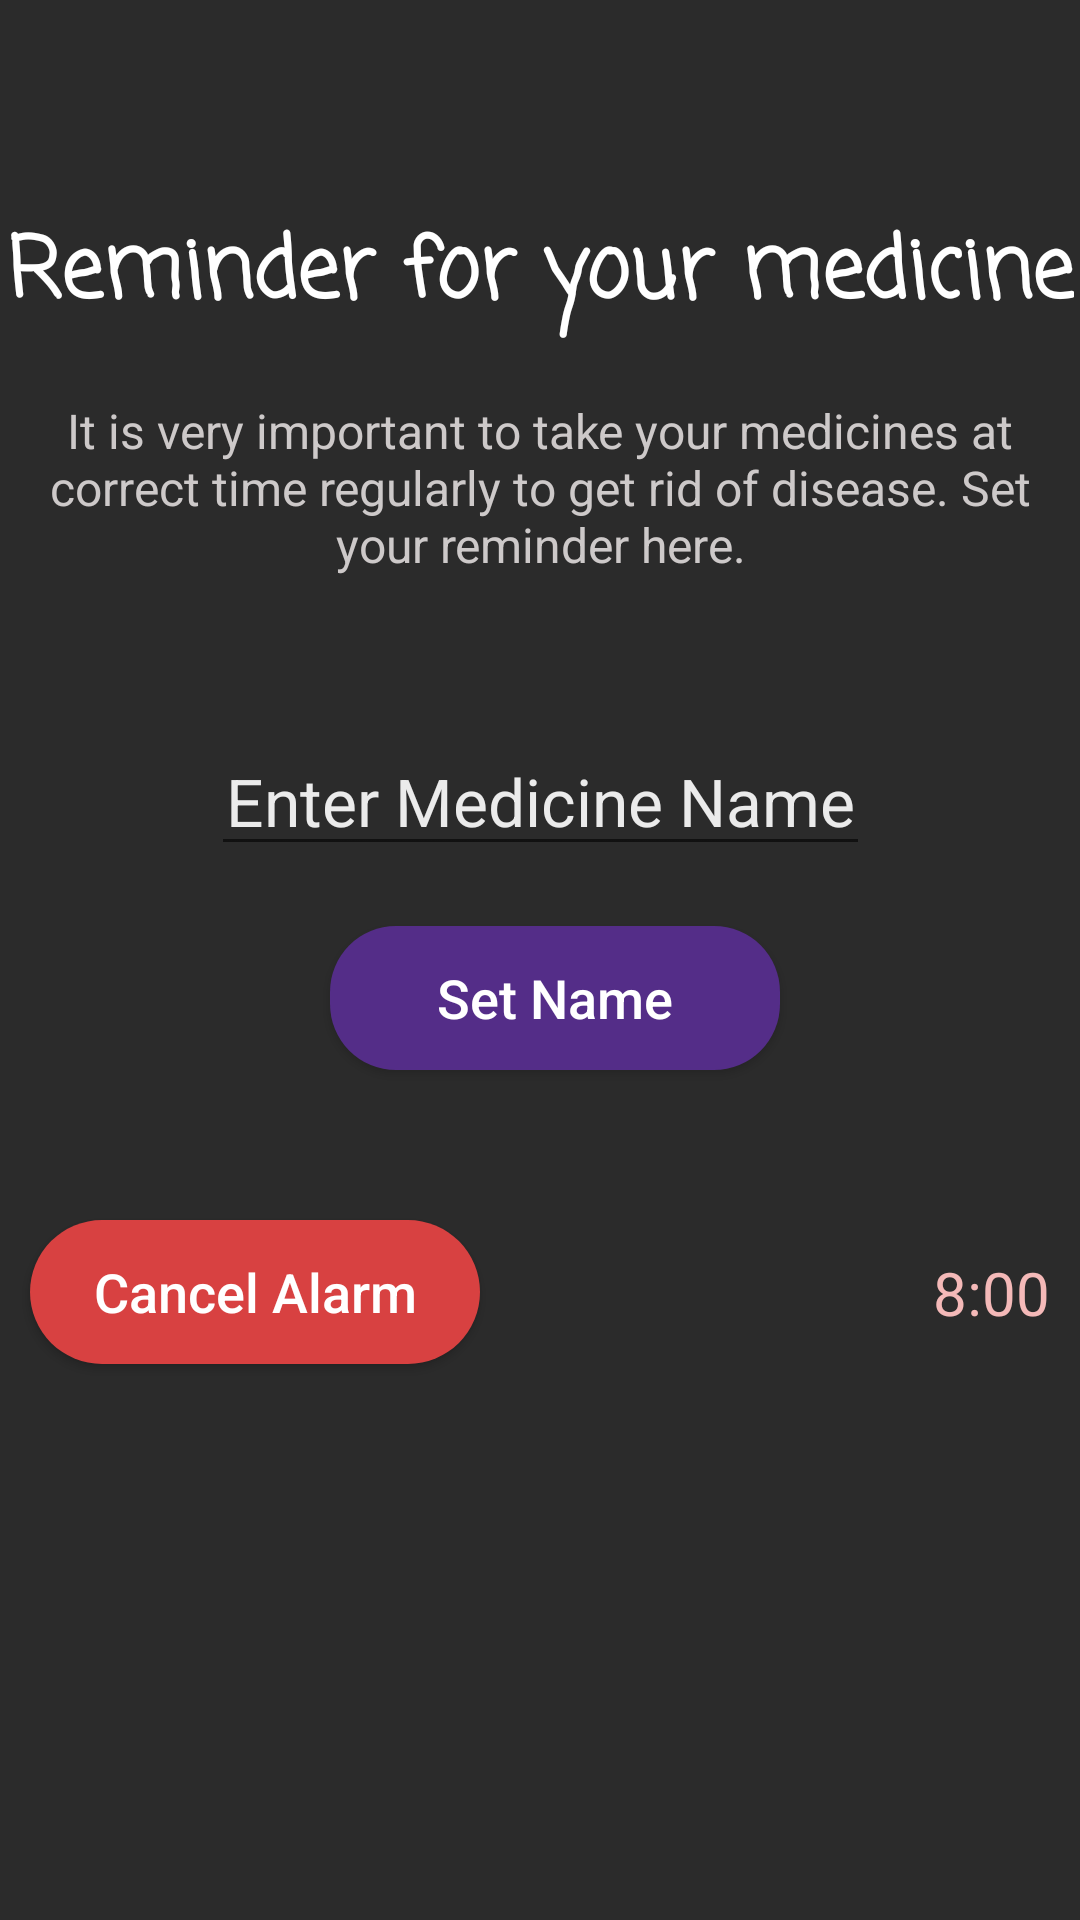

Layout XML and referenced resources for this Android screen:
<!-- AndroidManifest.xml: application theme Theme.ShapeUp -->
<!-- res/layout/activity_medicine_rem.xml -->
<?xml version="1.0" encoding="utf-8"?>
<androidx.constraintlayout.widget.ConstraintLayout xmlns:android="http://schemas.android.com/apk/res/android"
    xmlns:app="http://schemas.android.com/apk/res-auto"
    xmlns:tools="http://schemas.android.com/tools"
    android:layout_width="match_parent"
    android:layout_height="match_parent"
    android:background="#2b2b2b"
    tools:context=".MedicineRem">

    <TextView
        android:id="@+id/textView11"
        android:layout_width="wrap_content"
        android:layout_height="wrap_content"
        android:layout_marginTop="70dp"
        android:fontFamily="casual"
        android:text="Reminder for your medicine"
        android:textColor="@color/white"
        android:textSize="28sp"
        android:textStyle="bold"
        app:layout_constraintEnd_toEndOf="parent"
        app:layout_constraintStart_toStartOf="parent"
        app:layout_constraintTop_toTopOf="parent" />

    <TextView
        android:id="@+id/textView12"
        android:layout_width="wrap_content"
        android:layout_height="wrap_content"
        android:layout_marginTop="20dp"
        android:gravity="center_horizontal"
        android:text="It is very important to take your medicines at correct time regularly to get rid of disease. Set your reminder here."
        android:textColor="#CDC9C9"
        android:textSize="16sp"
        app:layout_constraintEnd_toEndOf="parent"
        app:layout_constraintStart_toStartOf="parent"
        app:layout_constraintTop_toBottomOf="@+id/textView11" />

    <EditText
        android:id="@+id/med_name"
        android:layout_width="wrap_content"
        android:layout_height="wrap_content"
        android:layout_marginTop="50dp"
        android:textColor="@color/white"
        android:textSize="22sp"
        android:paddingHorizontal="5dp"
        android:gravity="center_horizontal"
        android:hint="Enter Medicine Name"
        android:textColorHint="@color/offWhite"
        app:layout_constraintEnd_toEndOf="parent"
        app:layout_constraintStart_toStartOf="parent"
        app:layout_constraintTop_toBottomOf="@id/textView12"/>

    <Button
        android:id="@+id/set_name"
        android:layout_width="150dp"
        android:layout_height="wrap_content"
        android:layout_marginStart="10dp"
        android:layout_marginTop="20dp"
        android:background="@drawable/login_butt"
        android:text="Set Name"
        android:textAllCaps="false"
        android:textColor="@color/white"
        android:textSize="18sp"
        app:layout_constraintStart_toStartOf="parent"
        app:layout_constraintEnd_toEndOf="parent"
        app:layout_constraintTop_toBottomOf="@+id/med_name" />

    <Button
        android:id="@+id/cancel1"
        android:layout_width="150dp"
        android:layout_height="wrap_content"
        android:layout_marginStart="10dp"
        android:layout_marginTop="50dp"
        android:background="@drawable/butt_bg"
        android:text="Cancel Alarm"
        android:textAllCaps="false"
        android:textColor="@color/white"
        android:textSize="18sp"
        app:layout_constraintStart_toStartOf="parent"
        app:layout_constraintTop_toBottomOf="@+id/set_name" />

    <TextView
        android:id="@+id/med_time"
        android:layout_width="wrap_content"
        android:layout_height="wrap_content"
        android:layout_marginEnd="10dp"
        android:text="8:00"
        android:textSize="20sp"
        android:textColor="#F4B9B8"
        app:layout_constraintTop_toTopOf="@id/cancel1"
        app:layout_constraintBottom_toBottomOf="@id/cancel1"
        app:layout_constraintEnd_toEndOf="parent"/>

</androidx.constraintlayout.widget.ConstraintLayout>
<!-- resources referenced by this layout -->
<resources>
  <color name="offWhite">#ebebeb</color>
  <color name="white">#FFFFFFFF</color>
  <!-- drawable butt_bg (drawable) -->
  <?xml version="1.0" encoding="utf-8"?>
  <selector xmlns:android="http://schemas.android.com/apk/res/android">
      <item>
          <shape android:shape="rectangle">
              <solid android:color="#D84141"/>
              <corners android:radius="30dp"/>
          </shape>
      </item>
  </selector>
  <!-- drawable login_butt (drawable) -->
  <?xml version="1.0" encoding="utf-8"?>
  <selector xmlns:android="http://schemas.android.com/apk/res/android">
      <item>
          <shape android:shape="rectangle">
              <corners android:radius="22dp"/>
              <solid android:color="#542D88"/>
          </shape>
      </item>
  </selector>
  <style name="Theme.ShapeUp" parent="Theme.AppCompat.DayNight.DarkActionBar">
          
          <item name="colorPrimary">@color/purple_500</item>
          <item name="colorPrimaryVariant">@color/purple_700</item>
          <item name="colorOnPrimary">@color/white</item>
          
          <item name="colorSecondary">@color/teal_200</item>
          <item name="colorSecondaryVariant">@color/teal_700</item>
          <item name="colorOnSecondary">@color/black</item>
          
          <item name="android:statusBarColor" tools:targetApi="l">?attr/colorPrimaryVariant</item>
          
      </style>
  <color name="purple_500">#FF6200EE</color>
  <color name="purple_700">#FF3700B3</color>
  <color name="teal_200">#FF03DAC5</color>
  <color name="teal_700">#FF018786</color>
  <color name="black">#FF000000</color>
</resources>
